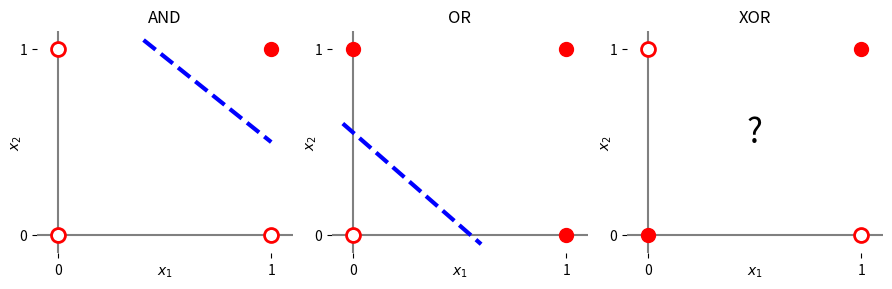

Recreate this plot in Python.
import matplotlib.pyplot as plt
from io import StringIO

plt.rcParams["figure.figsize"] = (9, 3)

fig, ax = plt.subplots(1, 3)

for i in range(3):
  ax[i].axhline(0, color='gray') # x = 0
  ax[i].axvline(0, color='gray') # y = 0
  ax[i].spines['top'].set_visible(False)
  ax[i].spines['right'].set_visible(False)
  ax[i].spines['bottom'].set_visible(False)
  ax[i].spines['left'].set_visible(False)
  ax[i].set_xticks([0, 1])
  ax[i].set_yticks([0, 1])
  ax[i].set_xlim(-.1, 1.1)
  ax[i].set_ylim(-.1, 1.1)
  ax[i].set_xlabel('$x_1$')
  ax[i].xaxis.set_label_coords(.5, -.05)
  ax[i].set_ylabel('$x_2$')
  ax[i].yaxis.set_label_coords(-.05, .5)

i = 0
ax[i].title.set_text('AND')
ax[i].plot(0, 0, 'o', markersize=10, color='grey', markerfacecolor='white', markeredgecolor='red', markeredgewidth=2 )
ax[i].plot(0, 1, 'o', markersize=10, color='grey', markerfacecolor='white', markeredgecolor='red', markeredgewidth=2 )
ax[i].plot(1, 0, 'o', markersize=10, color='grey', markerfacecolor='white', markeredgecolor='red', markeredgewidth=2 )
ax[i].plot(1, 1, 'or', markersize=10)
ax[i].plot([.4, 1], [1.05, .5], '--b', lw=3)

i = 1
ax[i].title.set_text('OR')  
ax[i].plot(0, 0, 'o', markersize=10, color='grey', markerfacecolor='white', markeredgecolor='red', markeredgewidth=2 )
ax[i].plot(0, 1, 'or', markersize=10)
ax[i].plot(1, 0, 'or', markersize=10)
ax[i].plot(1, 1, 'or', markersize=10)
ax[i].plot([-.05, .6], [.6, -0.05], '--b', lw=3)

i = 2
ax[i].title.set_text('XOR')
ax[i].plot(0, 0, 'or', markersize=10)
ax[i].plot(0, 1, 'o', markersize=10, color='grey', markerfacecolor='white', markeredgecolor='red', markeredgewidth=2 )
ax[i].plot(1, 0, 'o', markersize=10, color='grey', markerfacecolor='white', markeredgecolor='red', markeredgewidth=2 )
ax[i].plot(1, 1, 'or', markersize=10)
ax[i].text(.5, 0.5, '?', horizontalalignment='center', fontsize=24)


# Adjust layout to prevent overlap
plt.tight_layout()

# Display the plot
buffer = StringIO()
plt.savefig(buffer, format="svg", transparent=True)
print(buffer.getvalue())
